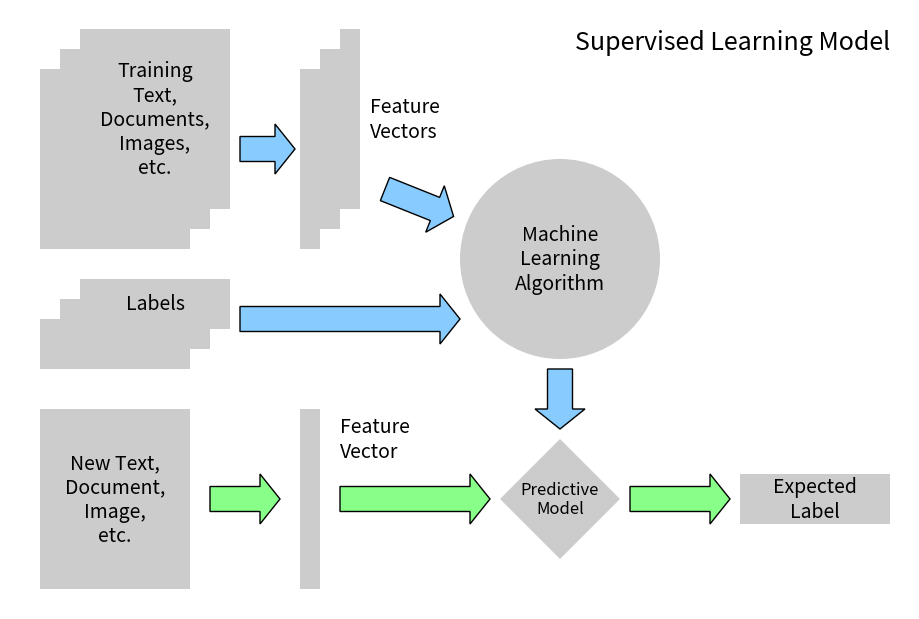
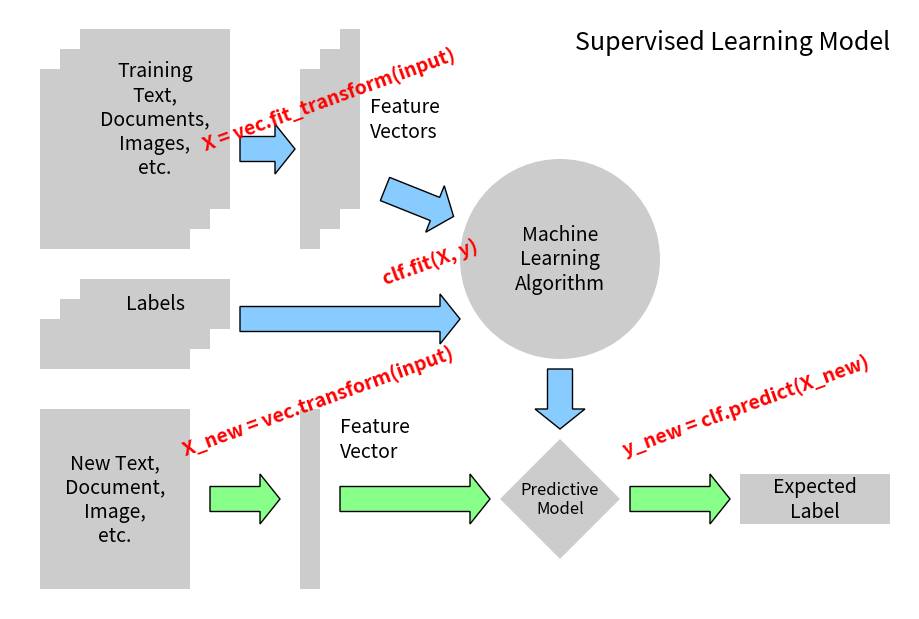
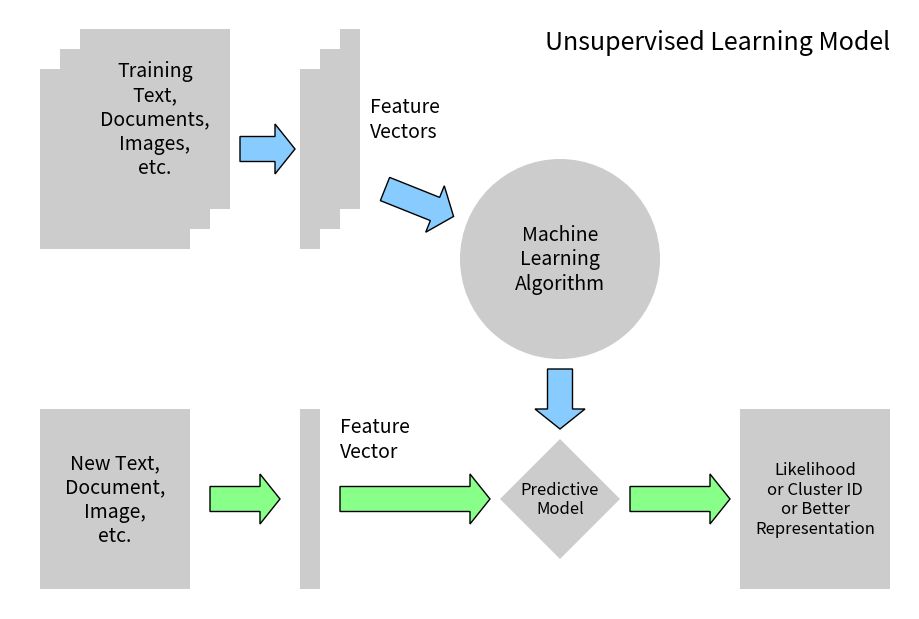

These figures' Python source, in order:
"""
Tutorial Diagrams
-----------------

This script plots the flow-charts used in the scikit-learn tutorials.
"""

import numpy as np
from matplotlib.patches import Arrow, Circle, FancyArrow, Polygon, Rectangle
import matplotlib.pyplot as plt


def create_base(box_bg="#CCCCCC", arrow1="#88CCFF", arrow2="#88FF88", supervised=True):
    fig = plt.figure(figsize=(9, 6), facecolor="w")
    ax = plt.axes((0, 0, 1, 1), xticks=[], yticks=[], frameon=False)
    ax.set_xlim(0, 9)
    ax.set_ylim(0, 6)

    patches = [
        Rectangle((0.3, 3.6), 1.5, 1.8, zorder=1, fc=box_bg),
        Rectangle((0.5, 3.8), 1.5, 1.8, zorder=2, fc=box_bg),
        Rectangle((0.7, 4.0), 1.5, 1.8, zorder=3, fc=box_bg),
        Rectangle((2.9, 3.6), 0.2, 1.8, fc=box_bg),
        Rectangle((3.1, 3.8), 0.2, 1.8, fc=box_bg),
        Rectangle((3.3, 4.0), 0.2, 1.8, fc=box_bg),
        Rectangle((0.3, 0.2), 1.5, 1.8, fc=box_bg),
        Rectangle((2.9, 0.2), 0.2, 1.8, fc=box_bg),
        Circle((5.5, 3.5), 1.0, fc=box_bg),
        Polygon([[5.5, 1.7], [6.1, 1.1], [5.5, 0.5], [4.9, 1.1]], fc=box_bg),
        FancyArrow(
            2.3, 4.6, 0.35, 0, fc=arrow1, width=0.25, head_width=0.5, head_length=0.2
        ),
        FancyArrow(
            3.75, 4.2, 0.5, -0.2, fc=arrow1, width=0.25, head_width=0.5, head_length=0.2
        ),
        FancyArrow(
            5.5, 2.4, 0, -0.4, fc=arrow1, width=0.25, head_width=0.5, head_length=0.2
        ),
        FancyArrow(
            2.0, 1.1, 0.5, 0, fc=arrow2, width=0.25, head_width=0.5, head_length=0.2
        ),
        FancyArrow(
            3.3, 1.1, 1.3, 0, fc=arrow2, width=0.25, head_width=0.5, head_length=0.2
        ),
        FancyArrow(
            6.2, 1.1, 0.8, 0, fc=arrow2, width=0.25, head_width=0.5, head_length=0.2
        ),
    ]

    if supervised:
        patches += [
            Rectangle((0.3, 2.4), 1.5, 0.5, zorder=1, fc=box_bg),
            Rectangle((0.5, 2.6), 1.5, 0.5, zorder=2, fc=box_bg),
            Rectangle((0.7, 2.8), 1.5, 0.5, zorder=3, fc=box_bg),
            FancyArrow(
                2.3, 2.9, 2.0, 0, fc=arrow1, width=0.25, head_width=0.5, head_length=0.2
            ),
            Rectangle((7.3, 0.85), 1.5, 0.5, fc=box_bg),
        ]
    else:
        patches += [Rectangle((7.3, 0.2), 1.5, 1.8, fc=box_bg)]

    for p in patches:
        ax.add_patch(p)

    plt.text(
        1.45,
        4.9,
        "Training\nText,\nDocuments,\nImages,\netc.",
        ha="center",
        va="center",
        fontsize=14,
    )

    plt.text(3.6, 4.9, "Feature\nVectors", ha="left", va="center", fontsize=14)

    plt.text(
        5.5, 3.5, "Machine\nLearning\nAlgorithm", ha="center", va="center", fontsize=14
    )

    plt.text(
        1.05,
        1.1,
        "New Text,\nDocument,\nImage,\netc.",
        ha="center",
        va="center",
        fontsize=14,
    )

    plt.text(3.3, 1.7, "Feature\nVector", ha="left", va="center", fontsize=14)

    plt.text(5.5, 1.1, "Predictive\nModel", ha="center", va="center", fontsize=12)

    if supervised:
        plt.text(1.45, 3.05, "Labels", ha="center", va="center", fontsize=14)

        plt.text(8.05, 1.1, "Expected\nLabel", ha="center", va="center", fontsize=14)
        plt.text(
            8.8, 5.8, "Supervised Learning Model", ha="right", va="top", fontsize=18
        )

    else:
        plt.text(
            8.05,
            1.1,
            "Likelihood\nor Cluster ID\nor Better\nRepresentation",
            ha="center",
            va="center",
            fontsize=12,
        )
        plt.text(
            8.8, 5.8, "Unsupervised Learning Model", ha="right", va="top", fontsize=18
        )


def plot_supervised_chart(annotate=False):
    create_base(supervised=True)
    if annotate:
        fontdict = {"color": "r", "weight": "bold", "size": 14}
        plt.text(
            1.9,
            4.55,
            "X = vec.fit_transform(input)",
            fontdict=fontdict,
            rotation=20,
            ha="left",
            va="bottom",
        )
        plt.text(
            3.7,
            3.2,
            "clf.fit(X, y)",
            fontdict=fontdict,
            rotation=20,
            ha="left",
            va="bottom",
        )
        plt.text(
            1.7,
            1.5,
            "X_new = vec.transform(input)",
            fontdict=fontdict,
            rotation=20,
            ha="left",
            va="bottom",
        )
        plt.text(
            6.1,
            1.5,
            "y_new = clf.predict(X_new)",
            fontdict=fontdict,
            rotation=20,
            ha="left",
            va="bottom",
        )


def plot_unsupervised_chart():
    create_base(supervised=False)


if __name__ == "__main__":
    plot_supervised_chart(False)
    plot_supervised_chart(True)
    plot_unsupervised_chart()
    plt.show()
